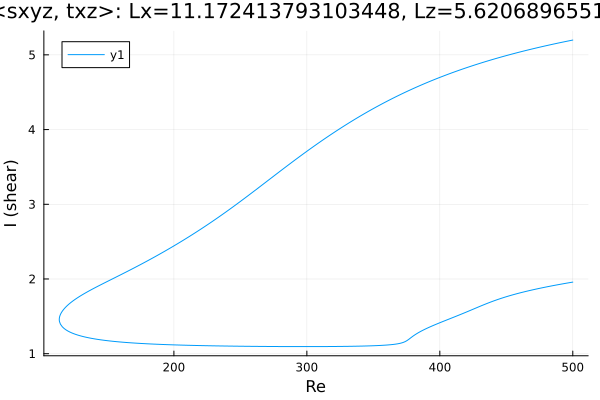

Values plotted in this chart, from the file beside it:
Re, shear
500.0, 5.198
498.8, 5.194
497.3, 5.189
495.9, 5.183
494.5, 5.178
493.1, 5.173
491.7, 5.168
490.3, 5.163
488.9, 5.157
487.4, 5.152
486, 5.146
484.6, 5.141
483.2, 5.135
481.8, 5.13
480.4, 5.124
479, 5.118
477.5, 5.113
476.1, 5.107
474.7, 5.101
473.3, 5.095
471.9, 5.089
470.5, 5.083
469.1, 5.077
467.6, 5.071
466.2, 5.065
464.8, 5.059
463.4, 5.053
462, 5.046
460.6, 5.04
459.2, 5.033
457.7, 5.027
456.3, 5.02
454.9, 5.014
453.5, 5.007
452.1, 5
450.7, 4.993
449.3, 4.987
447.8, 4.98
446.4, 4.973
445, 4.965
443.6, 4.958
442.2, 4.951
440.8, 4.944
439.4, 4.936
437.9, 4.929
436.5, 4.921
435.1, 4.914
433.7, 4.906
432.3, 4.898
430.9, 4.891
429.5, 4.883
428, 4.875
426.6, 4.867
425.2, 4.858
423.8, 4.85
422.4, 4.842
421, 4.833
419.6, 4.825
418.2, 4.816
416.7, 4.808
... 560 more rows
